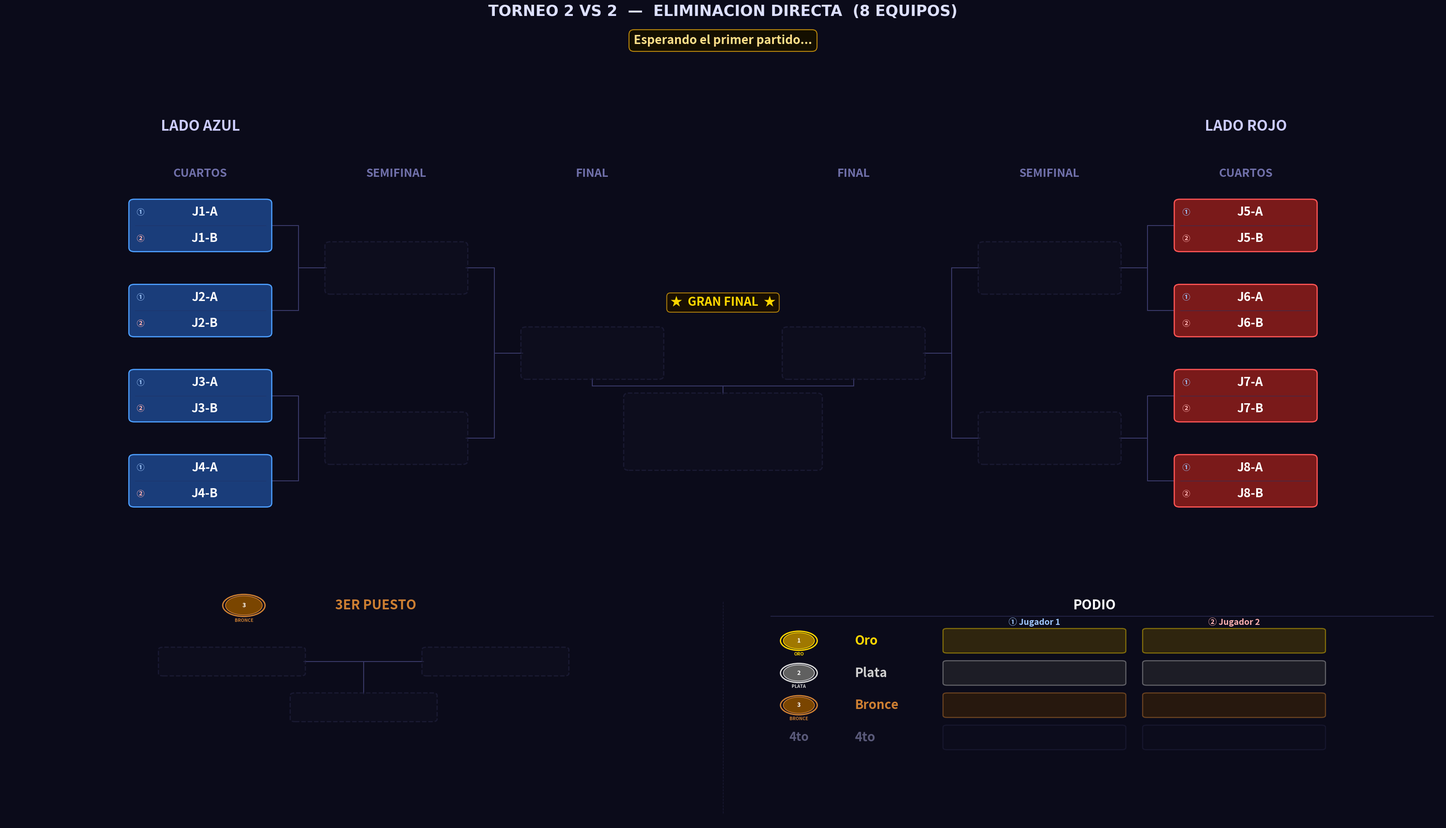

Here is the Python script that generated this plot: (Note: this script raises an exception after producing the figure.)
"""
Torneo_2vs2.py  —  Torneo 2 VS 2 desde Cuartos
================================================
Bracket de eliminación directa para 8 EQUIPOS (parejas).
Cada equipo tiene dos jugadores mostrados en el mismo bloque.

Estructura:
  · Panel superior : bracket con 3 columnas por lado
                     (CUARTOS -> SEMIFINAL -> FINAL -> CAMPEON)
  · Panel inferior : 3er Puesto (izquierda) + Podio (derecha)

Geometría del bracket (posiciones X por lado):
  0 = CUARTOS     x = ±12.0   (N = 4 parejas por lado)
  1 = SEMIFINAL   x = ± 7.5   (N = 2)
  2 = FINAL       x = ± 3.0   (N = 1)
  Centro          x =   0.0   (Campeón, debajo de los finalistas)
"""

import re
import os
import copy
import matplotlib
matplotlib.use("Agg")
import matplotlib.pyplot as plt
from matplotlib.patches import FancyBboxPatch, Circle

# =====================================================================
#  EQUIPOS  —  lista de 8 pares  [jugador1, jugador2]
# =====================================================================
EQUIPOS = [
    ["J1-A",  "J1-B"],
    ["J2-A",  "J2-B"],
    ["J3-A",  "J3-B"],
    ["J4-A",  "J4-B"],
    ["J5-A",  "J5-B"],
    ["J6-A",  "J6-B"],
    ["J7-A",  "J7-B"],
    ["J8-A",  "J8-B"],
]

# =====================================================================
#  PALETA DE COLORES
# =====================================================================
C = {
    "bg":      "#0b0b1a",
    "azul":    ("#1a3d7a", "#4d9fff"),
    "rojo":    ("#7a1a1a", "#ff5555"),
    "win":     ("#1a5c2e", "#50e87a"),
    "final_w": ("#6b3a00", "#ffb347"),
    "champ":   ("#5c4500", "#ffd700"),
    "silver":  ("#353535", "#c0c0c0"),
    "bronze":  ("#4a2800", "#cd7f32"),
    "empty":   ("#0f0f20", "#252545"),
    "line":    "#3a3a6a",
    "sep":     "#2a2a50",
    "div1":    "#223366",   # divisor entre jugador 1 y 2 dentro del bloque
}

# =====================================================================
#  GEOMETRÍA
# =====================================================================

# Bloque doble: ancho y alto total que contiene AMBOS jugadores
BOX_W  = 3.2    # ancho
BOX_H1 = 0.72   # alto de cada sub-fila (jugador 1 / jugador 2)
BOX_H  = BOX_H1 * 2 + 0.08   # alto total del bloque (~1.52)
FS     = 22     # fuente para nombres

# Separación vertical entre parejas en cuartos
GAP_Y  = 2.6
N_SIDE = 4      # parejas por lado (4+4 = 8 equipos en total)

# Columnas X (cuartos, semi, final) por lado
XS_IZQ = [-12.0, -7.5, -3.0]
XS_DER = [ 12.0,  7.5,  3.0]

# Límites paneles
XLIM_TOP = (-16.5, 16.5)
YLIM_TOP = (-2.5, 13.5)
XLIM_BOT = (0.0, 36.0)
YLIM_BOT = (0.0, 12.0)

# Posiciones Y panel inferior
Y_HEAD = 9.9
Y_CONT = 7.2
Y_WIN  = 5.0
Y_LBL  = 4.0


# =====================================================================
#  ESTADO DEL TORNEO
# =====================================================================

def estado_inicial(equipos):
    """Devuelve el estado inicial para 8 equipos en cuartos."""
    # Cada elemento es una pareja [j1, j2] o None
    return {
        "wb": [
            list(equipos),      # ronda 0: 8 equipos (cuartos)
            [None] * 4,         # ronda 1: 4 equipos (semifinal)
            [None] * 2,         # ronda 2: 2 equipos (final)
            [None] * 1,         # ronda 3: 1 equipo  (campeón)
        ],
        "semifinal_losers": [None, None],
        "tercero": None,
        "cuarto":  None,
    }


# =====================================================================
#  HELPERS
# =====================================================================

def _oct_ys():
    """Y de los 4 slots de cuartos por lado (arriba → abajo)."""
    return [(N_SIDE - 1 - i) * GAP_Y for i in range(N_SIDE)]


def _get_y(ronda, slot, oct_ys):
    if ronda == 0:
        return oct_ys[slot]
    ya = _get_y(ronda - 1, 2 * slot,     oct_ys)
    yb = _get_y(ronda - 1, 2 * slot + 1, oct_ys)
    return (ya + yb) / 2


def _nombre_equipo(equipo):
    """Devuelve el nombre del equipo para mostrar en listas de texto."""
    if equipo is None:
        return "???"
    if isinstance(equipo, list):
        return f"{equipo[0]} & {equipo[1]}"
    return str(equipo)


# =====================================================================
#  PRIMITIVAS DE DIBUJO
# =====================================================================

def draw_box_duo(ax, cx, cy, equipo, estilo, w=BOX_W, h=BOX_H, h1=BOX_H1, fontsize=FS, z=3):
    """
    Dibuja un bloque doble (dos sub-filas) centrado en (cx, cy).
    La fila superior tiene al Jugador 1 y la inferior al Jugador 2.
    Una línea delgada separa los dos jugadores dentro del bloque.
    """
    es_vacio = (equipo is None)

    if es_vacio:
        fc, ec = C["empty"]
        alpha, ls = 0.55, "--"
        j1_txt = j2_txt = ""
    else:
        fc, ec = C[estilo]
        alpha, ls = 1.0, "solid"
        if isinstance(equipo, list):
            j1_txt, j2_txt = equipo[0], equipo[1]
        else:
            j1_txt, j2_txt = str(equipo), ""

    # Caja exterior redondeada
    ax.add_patch(FancyBboxPatch(
        (cx - w/2, cy - h/2), w, h,
        boxstyle="round,pad=0.04,rounding_size=0.12",
        fc=fc, ec=ec, lw=2.0, ls=ls, alpha=alpha, zorder=z
    ))

    if not es_vacio:
        # Línea divisoria entre los dos jugadores
        yline = cy                   # centro del bloque = frontera
        ax.plot([cx - w/2 + 0.10, cx + w/2 - 0.10], [yline, yline],
                color=C["div1"], lw=0.9, ls="-", alpha=0.7, zorder=z + 1)

        # Sub-fila superior: Jugador 1
        y1 = cy + h1 / 2 + 0.04     # centro de la fila superior
        # Etiqueta "J1" pequeña a la izquierda
        ax.text(cx - w/2 + 0.14, y1, "①",
                ha="left", va="center",
                fontsize=fontsize - 9, color="#a0c8ff", fontweight="bold", zorder=z + 2)
        ax.text(cx + 0.1, y1, j1_txt,
                ha="center", va="center",
                fontsize=fontsize - 2, color="#ffffff", fontweight="bold",
                zorder=z + 2, clip_on=True)

        # Sub-fila inferior: Jugador 2
        y2 = cy - h1 / 2 - 0.04
        ax.text(cx - w/2 + 0.14, y2, "②",
                ha="left", va="center",
                fontsize=fontsize - 9, color="#ffb0b0", fontweight="bold", zorder=z + 2)
        ax.text(cx + 0.1, y2, j2_txt,
                ha="center", va="center",
                fontsize=fontsize - 2, color="#ffffff", fontweight="bold",
                zorder=z + 2, clip_on=True)


def draw_box_champ_duo(ax, cx, cy, equipo, w=BOX_W * 1.4, h=None, fontsize=FS + 2):
    """Caja especial del campeón con brillo dorado y diseño 2vs2."""
    h = h or BOX_H * 1.5
    h1_champ = (h - 0.10) / 2

    if equipo is None:
        draw_box_duo(ax, cx, cy, None, "empty", w=w, h=h, fontsize=fontsize, z=4)
        return

    fc, ec = C["champ"]
    # Capas de brillo
    for i in range(4, 0, -1):
        gw = w + i * 0.30
        gh = h + i * 0.20
        ax.add_patch(FancyBboxPatch(
            (cx - gw/2, cy - gh/2), gw, gh,
            boxstyle="round,pad=0.04,rounding_size=0.18",
            fc=fc, ec=ec, lw=0, alpha=0.055 * i, zorder=4
        ))
    ax.add_patch(FancyBboxPatch(
        (cx - w/2, cy - h/2), w, h,
        boxstyle="round,pad=0.04,rounding_size=0.16",
        fc=fc, ec=ec, lw=2.8, ls="solid", alpha=1.0, zorder=5
    ))

    if isinstance(equipo, list):
        j1_txt, j2_txt = equipo[0], equipo[1]
    else:
        j1_txt, j2_txt = str(equipo), ""

    # Línea divisoria
    ax.plot([cx - w/2 + 0.12, cx + w/2 - 0.12], [cy, cy],
            color="#b8860b", lw=1.1, alpha=0.8, zorder=6)

    y1 = cy + h1_champ / 2 + 0.04
    y2 = cy - h1_champ / 2 - 0.04

    ax.text(cx - w/2 + 0.16, y1, "①",
            ha="left", va="center",
            fontsize=fontsize - 7, color="#ffd700", fontweight="bold", zorder=7)
    ax.text(cx + 0.1, y1, j1_txt,
            ha="center", va="center",
            fontsize=fontsize, color="#ffd700", fontweight="bold",
            zorder=7, clip_on=True)

    ax.text(cx - w/2 + 0.16, y2, "②",
            ha="left", va="center",
            fontsize=fontsize - 7, color="#ffd700", fontweight="bold", zorder=7)
    ax.text(cx + 0.1, y2, j2_txt,
            ha="center", va="center",
            fontsize=fontsize, color="#ffd700", fontweight="bold",
            zorder=7, clip_on=True)


def draw_line(ax, x1, y1, x2, y2, lw=1.5, color=None, z=1):
    ax.plot([x1, x2], [y1, y2],
            color=color or C["line"], lw=lw, zorder=z,
            solid_capstyle="round", solid_joinstyle="round")


def draw_bracket_connector(ax, x_src, y_top, y_bot, x_dst, y_mid):
    xm = (x_src + x_dst) / 2
    draw_line(ax, x_src, y_top, xm,    y_top)
    draw_line(ax, x_src, y_bot, xm,    y_bot)
    draw_line(ax, xm,    y_top, xm,    y_bot)
    draw_line(ax, xm,    y_mid, x_dst, y_mid)


def draw_medal(ax, cx, cy, pos, r=0.42):
    paleta = {
        1: ("#a07800", "#ffd700", "ORO"),
        2: ("#606060", "#d8d8d8", "PLATA"),
        3: ("#7a4500", "#cd7f32", "BRONCE"),
    }
    if pos not in paleta:
        return
    fc, ec, label = paleta[pos]
    ax.add_patch(Circle((cx, cy), r + 0.07, fc=C["bg"], ec=ec, lw=2.2, zorder=5))
    ax.add_patch(Circle((cx, cy), r,         fc=fc,      ec=ec, lw=1.2, zorder=6))
    ax.text(cx, cy,             str(pos), ha="center", va="center",
            fontsize=10, fontweight="bold", color="#ffffff", zorder=7)
    ax.text(cx, cy - r - 0.16, label,   ha="center", va="top",
            fontsize=7.5, fontweight="bold", color=ec, zorder=7)


def draw_section_divider(ax, x, y0=0.5, y1=10.7):
    ax.plot([x, x], [y0, y1],
            color=C["sep"], lw=1.0, ls="--", zorder=1, alpha=0.55)


# =====================================================================
#  PANEL SUPERIOR — BRACKET 2 VS 2
# =====================================================================

def dibujar_bracket(ax, st):
    ax.set_facecolor(C["bg"])
    ax.set_xlim(*XLIM_TOP)
    ax.set_ylim(*YLIM_TOP)
    ax.axis("off")

    oct_ys = _oct_ys()
    y_lbl    = oct_ys[0] + 1.4
    y_titulo = oct_ys[0] + 2.8
    rondas   = st["wb"]

    for lado in ("izq", "der"):
        izq      = (lado == "izq")
        xs       = XS_IZQ  if izq else XS_DER
        idx0     = 0       if izq else 4
        col_base = "azul"  if izq else "rojo"
        titulo   = "LADO AZUL" if izq else "LADO ROJO"
        dir_s    = +1 if izq else -1

        etiquetas = ["CUARTOS", "SEMIFINAL"]
        for r, (x, lbl) in enumerate(zip(xs, etiquetas)):
            ax.text(x, y_lbl, lbl, ha="center", va="bottom",
                    fontsize=19, fontweight="bold", color="#7070aa")

        ax.text(xs[0] if izq else xs[0], y_titulo, titulo,
                ha="center", va="bottom",
                fontsize=24, fontweight="bold", color="#ccccff")

        estilos = {0: col_base, 1: "win", 2: "final_w"}

        # Cajas rondas 0-1 (cuartos y semi); la final se dibuja en bloque central
        for r in range(2):
            n_slots = N_SIDE >> r
            for j in range(n_slots):
                g_idx  = (idx0 >> r) + j
                equipo = rondas[r][g_idx]
                cx     = xs[r]
                cy     = _get_y(r, j, oct_ys)
                draw_box_duo(ax, cx, cy, equipo, estilos[r])

        # Conectores para rondas 1-2
        for r in range(1, 3):
            n_match = N_SIDE >> r
            for j in range(n_match):
                y_top = _get_y(r - 1, 2 * j,     oct_ys)
                y_bot = _get_y(r - 1, 2 * j + 1, oct_ys)
                y_mid = _get_y(r,     j,          oct_ys)
                x_src = xs[r - 1] + dir_s * (BOX_W / 2)
                x_dst = xs[r]     - dir_s * (BOX_W / 2)
                draw_bracket_connector(ax, x_src, y_top, y_bot, x_dst, y_mid)

    # ── ZONA CENTRAL: FINAL (±3.0) + CAMPEÓN ────────────────────────────
    y_fin      = _get_y(2, 0, oct_ys)
    cx         = 0.0
    X_FIN_IZQ  = XS_IZQ[2]   # -3.0
    X_FIN_DER  = XS_DER[2]   # +3.0

    # Etiqueta de columna "FINAL"
    ax.text(X_FIN_IZQ, y_lbl, "FINAL", ha="center", va="bottom",
            fontsize=19, fontweight="bold", color="#7070aa")
    ax.text(X_FIN_DER, y_lbl, "FINAL", ha="center", va="bottom",
            fontsize=19, fontweight="bold", color="#7070aa")

    draw_box_duo(ax, X_FIN_IZQ, y_fin, rondas[2][0],
                 "azul" if rondas[2][0] else "final_w")
    draw_box_duo(ax, X_FIN_DER, y_fin, rondas[2][1],
                 "rojo" if rondas[2][1] else "final_w")

    # Banner "★ GRAN FINAL ★"
    ax.text(cx, y_fin + BOX_H / 2 + 0.60,
            "★  GRAN FINAL  ★", ha="center", va="bottom",
            fontsize=FS - 2, fontweight="bold", color="#ffd700",
            bbox=dict(boxstyle="round,pad=0.30", fc="#1a1000",
                      ec="#b8860b", lw=1.5, alpha=0.95),
            zorder=6)

    # Caja campeón
    champ_h = BOX_H * 1.5
    y_champ = y_fin - 2.4
    draw_box_champ_duo(ax, cx, y_champ, rondas[3][0],
                       w=BOX_W * 1.4, h=champ_h, fontsize=FS + 2)

    # Conectores hacia el campeón
    y_bot_fin   = y_fin   - BOX_H / 2
    y_top_champ = y_champ + champ_h / 2
    y_mid_conn  = (y_bot_fin + y_top_champ) / 2
    draw_line(ax, X_FIN_IZQ, y_bot_fin,  X_FIN_IZQ, y_mid_conn)
    draw_line(ax, X_FIN_DER, y_bot_fin,  X_FIN_DER, y_mid_conn)
    draw_line(ax, X_FIN_IZQ, y_mid_conn, X_FIN_DER, y_mid_conn)
    draw_line(ax, cx,        y_mid_conn, cx,         y_top_champ)

    # "CAMPEONES!" bajo la caja del campeón
    if rondas[3][0]:
        ax.text(cx, y_champ - champ_h / 2 - 0.28,
                "¡CAMPEONES!", ha="center", va="top",
                fontsize=FS - 2, fontweight="bold", color="#ffd700", zorder=6)
        ax.text(cx, y_champ - champ_h / 2 - 0.95,
                "★  ★  ★", ha="center", va="top",
                fontsize=FS - 4, color="#b8860b", zorder=6)


# =====================================================================
#  PANEL INFERIOR — 3ER PUESTO + PODIO  (versión 2vs2)
# =====================================================================

def _subcampeon(st):
    fin   = st["wb"][2]
    champ = st["wb"][3][0]
    if champ is None or fin[0] is None or fin[1] is None:
        return None
    return fin[1] if (isinstance(champ, list) and champ == fin[0]) or champ == fin[0] else fin[0]


def dibujar_panel_inferior(ax, st):
    """
    Panel inferior dividido en dos secciones (xlim = 0..36):

      Sección 1 [x=0..18]  -> 3er Puesto
      Sección 2 [x=18..36] -> Podio  (layout tabla horizontal)

    Tamaños de caja fijos para el panel inferior para evitar
    superposición independientemente del escalado.
    """
    ax.set_facecolor(C["bg"])
    ax.set_xlim(*XLIM_BOT)
    ax.set_ylim(*YLIM_BOT)
    ax.axis("off")

    # Cajas fijas para el panel inferior (sin escalar desde arriba)
    BOT_W  = 3.6    # ancho fijo
    BOT_H  = 1.30   # alto total bloque doble
    BOT_H1 = 0.55   # alto de cada sub-fila

    sl = st["semifinal_losers"]

    draw_section_divider(ax, 18)

    # =================================================================
    #  SECCIÓN 1 — 3ER PUESTO  (centro x = 9)
    # =================================================================
    X3     = 9.0
    Y3_HDR = 10.5
    Y3_CON = 7.8    # Y contendientes
    Y3_WIN = 5.6    # Y ganador bronce
    Y3_LBL = 4.5

    draw_medal(ax, X3 - 3.0, Y3_HDR, 3, r=0.46)
    ax.text(X3 + 0.3, Y3_HDR, "3ER PUESTO", ha="center", va="center",
            fontsize=FS, fontweight="bold", color="#cd7f32")

    xa3 = X3 - 3.3
    xb3 = X3 + 3.3
    draw_box_duo(ax, xa3, Y3_CON, sl[0], "azul" if sl[0] else "empty",
                 w=BOT_W, h=BOT_H, h1=BOT_H1, fontsize=FS - 2)
    draw_box_duo(ax, xb3, Y3_CON, sl[1], "rojo" if sl[1] else "empty",
                 w=BOT_W, h=BOT_H, h1=BOT_H1, fontsize=FS - 2)

    # Conector hacia el ganador del bronce
    edge_a = xa3 + BOT_W / 2
    edge_b = xb3 - BOT_W / 2
    y_mid3 = (Y3_CON + Y3_WIN) / 2 + 0.2
    draw_line(ax, edge_a, Y3_CON, X3,    Y3_CON)
    draw_line(ax, edge_b, Y3_CON, X3,    Y3_CON)
    draw_line(ax, X3,     Y3_CON, X3,    Y3_WIN + BOT_H / 2)

    draw_box_duo(ax, X3, Y3_WIN, st["tercero"], "bronze",
                 w=BOT_W, h=BOT_H, h1=BOT_H1, fontsize=FS - 2)
    if st["tercero"]:
        ax.text(X3, Y3_LBL, "3er Puesto", ha="center", va="center",
                fontsize=FS - 3, fontweight="bold", color="#cd7f32")

    # =================================================================
    #  SECCIÓN 2 — PODIO  (x = 19..36)
    # =================================================================
    # Layout horizontal: medalla | etiqueta | jugador 1 | jugador 2
    # Cada puesto ocupa una fila, los dos jugadores en celdas separadas.

    XP_LEFT  = 19.2   # inicio de la sección
    X_MED    = 19.9   # centro de la medalla
    X_LBL    = 21.3   # etiqueta "Oro / Plata..."
    X_J1     = 25.8   # centro celda jugador 1
    X_J2     = 30.8   # centro celda jugador 2
    X_HDR_C  = 27.3   # centro del encabezado
    CELL_W   = 4.5    # ancho de cada celda de jugador
    CELL_H   = 1.10   # alto de cada celda
    ROW_GAP  = 1.55   # separación entre filas del podio

    Y_POD_HDR = 10.5
    Y_POD_TOP = 8.8   # Y del primer puesto (Oro)

    # Encabezado
    ax.text(X_HDR_C, Y_POD_HDR, "PODIO", ha="center", va="center",
            fontsize=FS, fontweight="bold", color="#ffffff")
    ax.plot([XP_LEFT, 35.8], [Y_POD_HDR - 0.52, Y_POD_HDR - 0.52],
            color=C["sep"], lw=1.2, zorder=1)

    # Sub-encabezados columnas jugadores
    ax.text(X_J1, Y_POD_HDR - 0.80, "① Jugador 1", ha="center", va="center",
            fontsize=FS - 8, color="#a0c8ff", fontweight="bold")
    ax.text(X_J2, Y_POD_HDR - 0.80, "② Jugador 2", ha="center", va="center",
            fontsize=FS - 8, color="#ffb0b0", fontweight="bold")

    podio = [
        (1, "Oro",    st["wb"][3][0],   "champ",  "#ffd700"),
        (2, "Plata",  _subcampeon(st),  "silver", "#d0d0d0"),
        (3, "Bronce", st["tercero"],    "bronze", "#cd7f32"),
        (4, "4to",    st["cuarto"],     "empty",  "#5a5a7a"),
    ]

    paleta_celdas = {
        1: ("#5c4500", "#ffd700"),    # oro
        2: ("#353535", "#c0c0c0"),    # plata
        3: ("#4a2800", "#cd7f32"),    # bronce
        4: ("#0f0f20", "#252545"),    # 4to
    }

    for pos, lbl, equipo, estilo, color_lbl in podio:
        yp = Y_POD_TOP - (pos - 1) * ROW_GAP

        # Medalla o "4to"
        if pos <= 3:
            draw_medal(ax, X_MED, yp, pos, r=0.39)
        else:
            ax.text(X_MED, yp, "4to", ha="center", va="center",
                    fontsize=FS - 2, fontweight="bold", color=color_lbl, zorder=5)

        # Etiqueta del puesto
        ax.text(X_LBL, yp, lbl, ha="left", va="center",
                fontsize=FS - 1, fontweight="bold", color=color_lbl)

        # Extraer jugadores del equipo
        if equipo is None:
            j1_txt, j2_txt = "", ""
        elif isinstance(equipo, list):
            j1_txt = equipo[0] if len(equipo) > 0 else ""
            j2_txt = equipo[1] if len(equipo) > 1 else ""
        else:
            j1_txt, j2_txt = str(equipo), ""

        fc, ec = paleta_celdas[pos]

        # Celda jugador 1
        alpha1 = 1.0 if j1_txt else 0.45
        ax.add_patch(FancyBboxPatch(
            (X_J1 - CELL_W/2, yp - CELL_H/2), CELL_W, CELL_H,
            boxstyle="round,pad=0.04,rounding_size=0.10",
            fc=fc, ec=ec, lw=1.8, alpha=alpha1, zorder=3
        ))
        if j1_txt:
            ax.text(X_J1, yp, j1_txt, ha="center", va="center",
                    fontsize=FS - 2, color="#ffffff", fontweight="bold",
                    zorder=4, clip_on=True)

        # Celda jugador 2
        alpha2 = 1.0 if j2_txt else 0.45
        ax.add_patch(FancyBboxPatch(
            (X_J2 - CELL_W/2, yp - CELL_H/2), CELL_W, CELL_H,
            boxstyle="round,pad=0.04,rounding_size=0.10",
            fc=fc, ec=ec, lw=1.8, alpha=alpha2, zorder=3
        ))
        if j2_txt:
            ax.text(X_J2, yp, j2_txt, ha="center", va="center",
                    fontsize=FS - 2, color="#ffffff", fontweight="bold",
                    zorder=4, clip_on=True)


# =====================================================================
#  RENDER PRINCIPAL
# =====================================================================

def render(st, banner=None, ruta=None, dpi=130):
    fig = plt.figure(figsize=(34, 20), facecolor=C["bg"])
    gs  = fig.add_gridspec(
        2, 1,
        height_ratios=[2.1, 1.0],
        hspace=0.03,
        top=0.93, bottom=0.02,
        left=0.01, right=0.99,
    )
    ax_top = fig.add_subplot(gs[0])
    ax_bot = fig.add_subplot(gs[1])

    dibujar_bracket(ax_top, st)
    dibujar_panel_inferior(ax_bot, st)

    fig.suptitle(
        "TORNEO 2 VS 2  —  ELIMINACION DIRECTA  (8 EQUIPOS)",
        fontsize=25, fontweight="bold", color="#dde0ff",
        y=0.97, fontfamily="DejaVu Sans",
    )

    if banner:
        fig.text(
            0.5, 0.935, banner,
            ha="center", va="top",
            fontsize=20, fontweight="bold", color="#ffe08a",
            bbox=dict(boxstyle="round,pad=0.4",
                      fc="#140f00", ec="#b8860b", lw=1.6),
        )

    if ruta:
        fig.savefig(ruta, bbox_inches="tight", dpi=dpi,
                    facecolor=C["bg"], pad_inches=0.12)
    plt.close(fig)


# =====================================================================
#  LÓGICA DEL TORNEO
# =====================================================================

def _nombre_eq(eq):
    if eq is None: return "???"
    if isinstance(eq, list): return f"{eq[0]} & {eq[1]}"
    return str(eq)


def pedir_ganador(eq1, eq2, etiqueta):
    print(f"\n  --- {etiqueta} ---")
    print(f"  [1]  {_nombre_eq(eq1)}")
    print(f"  [2]  {_nombre_eq(eq2)}")
    print(f"  [0]  RETROCEDER")
    while True:
        raw = input("  Quien avanza? (1 / 2 / 0): ").strip()
        if raw == "0": return "RETROCEDER"
        if raw == "1": return eq1, eq2
        if raw == "2": return eq2, eq1
        print("  Ingresa 1, 2 o 0.")


def correr_torneo(equipos, out_dir=None):
    if out_dir is None:
        try:    out_dir = os.path.dirname(os.path.abspath(__file__))
        except: out_dir = os.getcwd()
    os.makedirs(out_dir, exist_ok=True)
    ruta_actual = os.path.join(out_dir, "actual.png")

    partidos     = _construir_partidos(equipos)
    st           = estado_inicial(equipos)
    historial    = []
    sets_jugados = 0

    render(st, banner="Esperando el primer partido...", ruta=ruta_actual)
    print("\n" + "="*60)
    print("  TORNEO 2 VS 2 - ELIMINACION DIRECTA - 8 EQUIPOS")
    print("  [0] en cualquier momento para RETROCEDER")
    print("="*60)

    idx = 0
    while idx < len(partidos):
        p  = partidos[idx]
        e1 = _resolver(st, p["src1"])
        e2 = _resolver(st, p["src2"])
        if e1 is None or e2 is None:
            idx += 1
            continue

        print(f"\n{'='*60}\n  {p['etapa']}\n{'='*60}")
        resultado = pedir_ganador(e1, e2, p["label"])

        if resultado == "RETROCEDER":
            if not historial:
                print("  No hay partidos anteriores para deshacer.")
            else:
                st, prev_idx = historial.pop()
                idx          = prev_idx
                sets_jugados = max(0, sets_jugados - 1)
                print("Partido deshecho.")
                render(st, banner=f"Partido deshecho  —  Retrocediendo al SET {sets_jugados}", ruta=ruta_actual)
            continue

        ganador, perdedor = resultado
        historial.append((copy.deepcopy(st), idx))
        _aplicar(st, p, ganador, perdedor)
        sets_jugados += 1
        render(st,
               banner=f"Partido {sets_jugados}  ·  {p['label']}  ->  avanzó  {_nombre_eq(ganador)}",
               ruta=ruta_actual)
        print(f"  Avanza: {_nombre_eq(ganador)}")
        idx += 1

    print(f"\n{'='*60}")
    print("  TORNEO FINALIZADO")
    print(f"  1. Campeones: {_nombre_eq(st['wb'][3][0])}")
    print(f"  2. 2do:       {_nombre_eq(_subcampeon(st))}")
    print(f"  3. 3er:       {_nombre_eq(st['tercero'])}")
    print(f"  4. 4to:       {_nombre_eq(st['cuarto'])}")
    print(f"  Imagen: {ruta_actual}")
    print("="*60)


# =====================================================================
#  CONSTRUCCIÓN DE PARTIDOS
# =====================================================================

def _construir_partidos(equipos):
    partidos = []

    for r, (etapa, n) in enumerate([
        ("CUARTOS DE FINAL", 4),
        ("SEMIFINALES",      2),
    ]):
        for i in range(n):
            partidos.append({
                "etapa":    etapa,
                "label":    f"{etapa.title()} - Partido {i+1}",
                "src1":     f"wb[{r}][{2*i}]",
                "src2":     f"wb[{r}][{2*i+1}]",
                "dst_win":  f"wb[{r+1}][{i}]",
                "dst_lose": f"semi_loser[{i}]" if r == 1 else None,
                "ronda":    r,
            })

    partidos.append({
        "etapa":    "3ER PUESTO",
        "label":    "Partido 3er Puesto",
        "src1":     "semi_loser[0]",
        "src2":     "semi_loser[1]",
        "dst_win":  "tercero",
        "dst_lose": "cuarto",
        "ronda":    "3p",
    })

    partidos.append({
        "etapa":    "GRAN FINAL",
        "label":    "Gran Final",
        "src1":     "wb[2][0]",
        "src2":     "wb[2][1]",
        "dst_win":  "wb[3][0]",
        "dst_lose": None,
        "ronda":    2,
    })

    return partidos


def _resolver(st, src):
    if src.startswith("wb["):
        r, i = map(int, re.findall(r"\d+", src))
        return st["wb"][r][i]
    if src.startswith("semi_loser["):
        i = int(re.findall(r"\d+", src)[0])
        return st["semifinal_losers"][i]
    return None


def _aplicar(st, p, ganador, perdedor):
    _escribir(st, p["dst_win"], ganador)
    if p.get("dst_lose"):
        _escribir(st, p["dst_lose"], perdedor)
    if p["ronda"] == "3p":
        st["tercero"] = ganador
        st["cuarto"]  = perdedor


def _escribir(st, dst, valor):
    if dst is None:
        return
    if dst.startswith("wb["):
        r, i = map(int, re.findall(r"\d+", dst))
        st["wb"][r][i] = valor
    elif dst.startswith("semi_loser["):
        i = int(re.findall(r"\d+", dst)[0])
        st["semifinal_losers"][i] = valor
    elif dst == "tercero":
        st["tercero"] = valor
    elif dst == "cuarto":
        st["cuarto"]  = valor


# =====================================================================
if __name__ == "__main__":
    correr_torneo(EQUIPOS)
